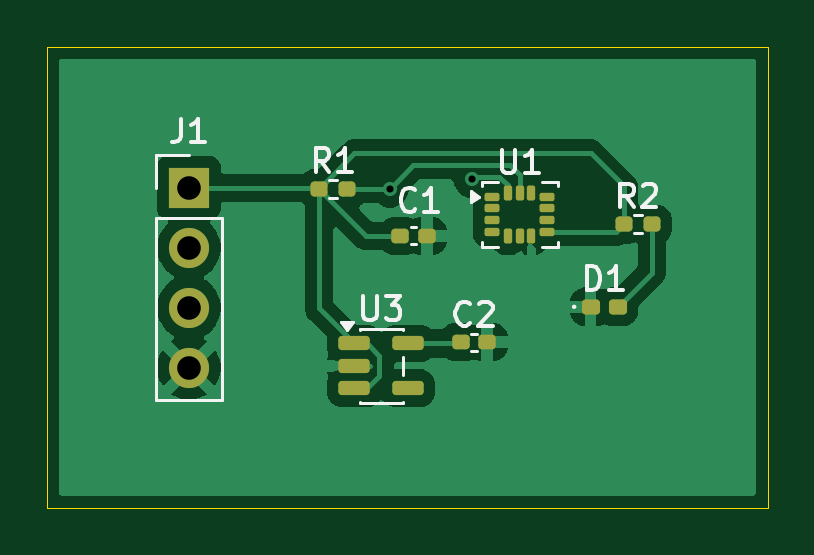
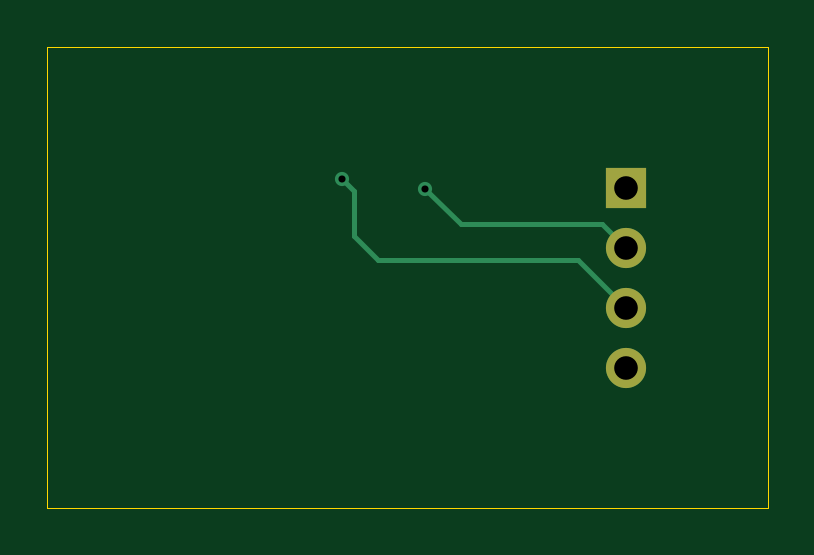
Circuit board: 11 layer files. Board 30.5 x 19.5 mm.
- bottom_copper: PCB_design-B_Cu.gbr (1429 bytes)
- bottom_mask: PCB_design-B_Mask.gbr (628 bytes)
- paste: PCB_design-B_Paste.gbr (453 bytes)
- bottom_silk: PCB_design-B_Silkscreen.gbr (454 bytes)
- outline: PCB_design-Edge_Cuts.gbr (607 bytes)
- top_copper: PCB_design-F_Cu.gbr (31103 bytes)
- top_mask: PCB_design-F_Mask.gbr (2682 bytes)
- paste: PCB_design-F_Paste.gbr (2507 bytes)
- top_silk: PCB_design-F_Silkscreen.gbr (9669 bytes)
- drill: PCB_design-NPTH.drl (269 bytes)
- drill: PCB_design-PTH.drl (454 bytes)

=== bottom_copper: PCB_design-B_Cu.gbr ===
%TF.GenerationSoftware,KiCad,Pcbnew,9.0.6*%
%TF.CreationDate,2026-01-28T18:23:47-08:00*%
%TF.ProjectId,PCB_design,5043425f-6465-4736-9967-6e2e6b696361,rev?*%
%TF.SameCoordinates,Original*%
%TF.FileFunction,Copper,L2,Bot*%
%TF.FilePolarity,Positive*%
%FSLAX46Y46*%
G04 Gerber Fmt 4.6, Leading zero omitted, Abs format (unit mm)*
G04 Created by KiCad (PCBNEW 9.0.6) date 2026-01-28 18:23:47*
%MOMM*%
%LPD*%
G01*
G04 APERTURE LIST*
%TA.AperFunction,ComponentPad*%
%ADD10R,1.700000X1.700000*%
%TD*%
%TA.AperFunction,ComponentPad*%
%ADD11C,1.700000*%
%TD*%
%TA.AperFunction,ViaPad*%
%ADD12C,0.600000*%
%TD*%
%TA.AperFunction,Conductor*%
%ADD13C,0.200000*%
%TD*%
G04 APERTURE END LIST*
D10*
%TO.P,J1,1,Pin_1*%
%TO.N,VCC*%
X87500000Y-86460000D03*
D11*
%TO.P,J1,2,Pin_2*%
%TO.N,/SCL*%
X87500000Y-89000000D03*
%TO.P,J1,3,Pin_3*%
%TO.N,/SDA*%
X87500000Y-91540000D03*
%TO.P,J1,4,Pin_4*%
%TO.N,GND*%
X87500000Y-94080000D03*
%TD*%
D12*
%TO.N,/SCL*%
X96000000Y-86500000D03*
%TO.N,/SDA*%
X99500000Y-86100000D03*
%TD*%
D13*
%TO.N,/SCL*%
X94500000Y-88000000D02*
X88500000Y-88000000D01*
X96000000Y-86500000D02*
X94500000Y-88000000D01*
X88500000Y-88000000D02*
X87500000Y-89000000D01*
%TO.N,/SDA*%
X99500000Y-86100000D02*
X99000000Y-86600000D01*
X99000000Y-88500000D02*
X98000000Y-89500000D01*
X89540000Y-89500000D02*
X87500000Y-91540000D01*
X99000000Y-86600000D02*
X99000000Y-88500000D01*
X98000000Y-89500000D02*
X89540000Y-89500000D01*
%TD*%
M02*

=== bottom_mask: PCB_design-B_Mask.gbr ===
%TF.GenerationSoftware,KiCad,Pcbnew,9.0.6*%
%TF.CreationDate,2026-01-28T18:23:47-08:00*%
%TF.ProjectId,PCB_design,5043425f-6465-4736-9967-6e2e6b696361,rev?*%
%TF.SameCoordinates,Original*%
%TF.FileFunction,Soldermask,Bot*%
%TF.FilePolarity,Negative*%
%FSLAX46Y46*%
G04 Gerber Fmt 4.6, Leading zero omitted, Abs format (unit mm)*
G04 Created by KiCad (PCBNEW 9.0.6) date 2026-01-28 18:23:47*
%MOMM*%
%LPD*%
G01*
G04 APERTURE LIST*
%ADD10R,1.700000X1.700000*%
%ADD11C,1.700000*%
G04 APERTURE END LIST*
D10*
%TO.C,J1*%
X87500000Y-86460000D03*
D11*
X87500000Y-89000000D03*
X87500000Y-91540000D03*
X87500000Y-94080000D03*
%TD*%
M02*

=== paste: PCB_design-B_Paste.gbr ===
%TF.GenerationSoftware,KiCad,Pcbnew,9.0.6*%
%TF.CreationDate,2026-01-28T18:23:47-08:00*%
%TF.ProjectId,PCB_design,5043425f-6465-4736-9967-6e2e6b696361,rev?*%
%TF.SameCoordinates,Original*%
%TF.FileFunction,Paste,Bot*%
%TF.FilePolarity,Positive*%
%FSLAX46Y46*%
G04 Gerber Fmt 4.6, Leading zero omitted, Abs format (unit mm)*
G04 Created by KiCad (PCBNEW 9.0.6) date 2026-01-28 18:23:47*
%MOMM*%
%LPD*%
G01*
G04 APERTURE LIST*
G04 APERTURE END LIST*
M02*

=== bottom_silk: PCB_design-B_Silkscreen.gbr ===
%TF.GenerationSoftware,KiCad,Pcbnew,9.0.6*%
%TF.CreationDate,2026-01-28T18:23:47-08:00*%
%TF.ProjectId,PCB_design,5043425f-6465-4736-9967-6e2e6b696361,rev?*%
%TF.SameCoordinates,Original*%
%TF.FileFunction,Legend,Bot*%
%TF.FilePolarity,Positive*%
%FSLAX46Y46*%
G04 Gerber Fmt 4.6, Leading zero omitted, Abs format (unit mm)*
G04 Created by KiCad (PCBNEW 9.0.6) date 2026-01-28 18:23:47*
%MOMM*%
%LPD*%
G01*
G04 APERTURE LIST*
G04 APERTURE END LIST*
M02*

=== outline: PCB_design-Edge_Cuts.gbr ===
%TF.GenerationSoftware,KiCad,Pcbnew,9.0.6*%
%TF.CreationDate,2026-01-28T18:23:47-08:00*%
%TF.ProjectId,PCB_design,5043425f-6465-4736-9967-6e2e6b696361,rev?*%
%TF.SameCoordinates,Original*%
%TF.FileFunction,Profile,NP*%
%FSLAX46Y46*%
G04 Gerber Fmt 4.6, Leading zero omitted, Abs format (unit mm)*
G04 Created by KiCad (PCBNEW 9.0.6) date 2026-01-28 18:23:47*
%MOMM*%
%LPD*%
G01*
G04 APERTURE LIST*
%TA.AperFunction,Profile*%
%ADD10C,0.050000*%
%TD*%
G04 APERTURE END LIST*
D10*
X81500000Y-80500000D02*
X112000000Y-80500000D01*
X112000000Y-100000000D01*
X81500000Y-100000000D01*
X81500000Y-80500000D01*
M02*

=== top_copper: PCB_design-F_Cu.gbr (31103 bytes, source omitted) ===
=== top_mask: PCB_design-F_Mask.gbr (2682 bytes, source withheld) ===
=== paste: PCB_design-F_Paste.gbr (2507 bytes, source withheld) ===
=== top_silk: PCB_design-F_Silkscreen.gbr (9669 bytes, source omitted) ===
=== drill: PCB_design-NPTH.drl ===
M48
; DRILL file {KiCad 9.0.6} date 2026-01-28T18:22:54-0800
; FORMAT={-:-/ absolute / metric / decimal}
; #@! TF.CreationDate,2026-01-28T18:22:54-08:00
; #@! TF.GenerationSoftware,Kicad,Pcbnew,9.0.6
; #@! TF.FileFunction,NonPlated,1,2,NPTH
FMAT,2
METRIC
%
G90
G05
M30

=== drill: PCB_design-PTH.drl ===
M48
; DRILL file {KiCad 9.0.6} date 2026-01-28T18:22:54-0800
; FORMAT={-:-/ absolute / metric / decimal}
; #@! TF.CreationDate,2026-01-28T18:22:54-08:00
; #@! TF.GenerationSoftware,Kicad,Pcbnew,9.0.6
; #@! TF.FileFunction,Plated,1,2,PTH
FMAT,2
METRIC
; #@! TA.AperFunction,Plated,PTH,ViaDrill
T1C0.300
; #@! TA.AperFunction,Plated,PTH,ComponentDrill
T2C1.000
%
G90
G05
T1
X96.0Y-86.5
X99.5Y-86.1
T2
X87.5Y-86.46
X87.5Y-89.0
X87.5Y-91.54
X87.5Y-94.08
M30

